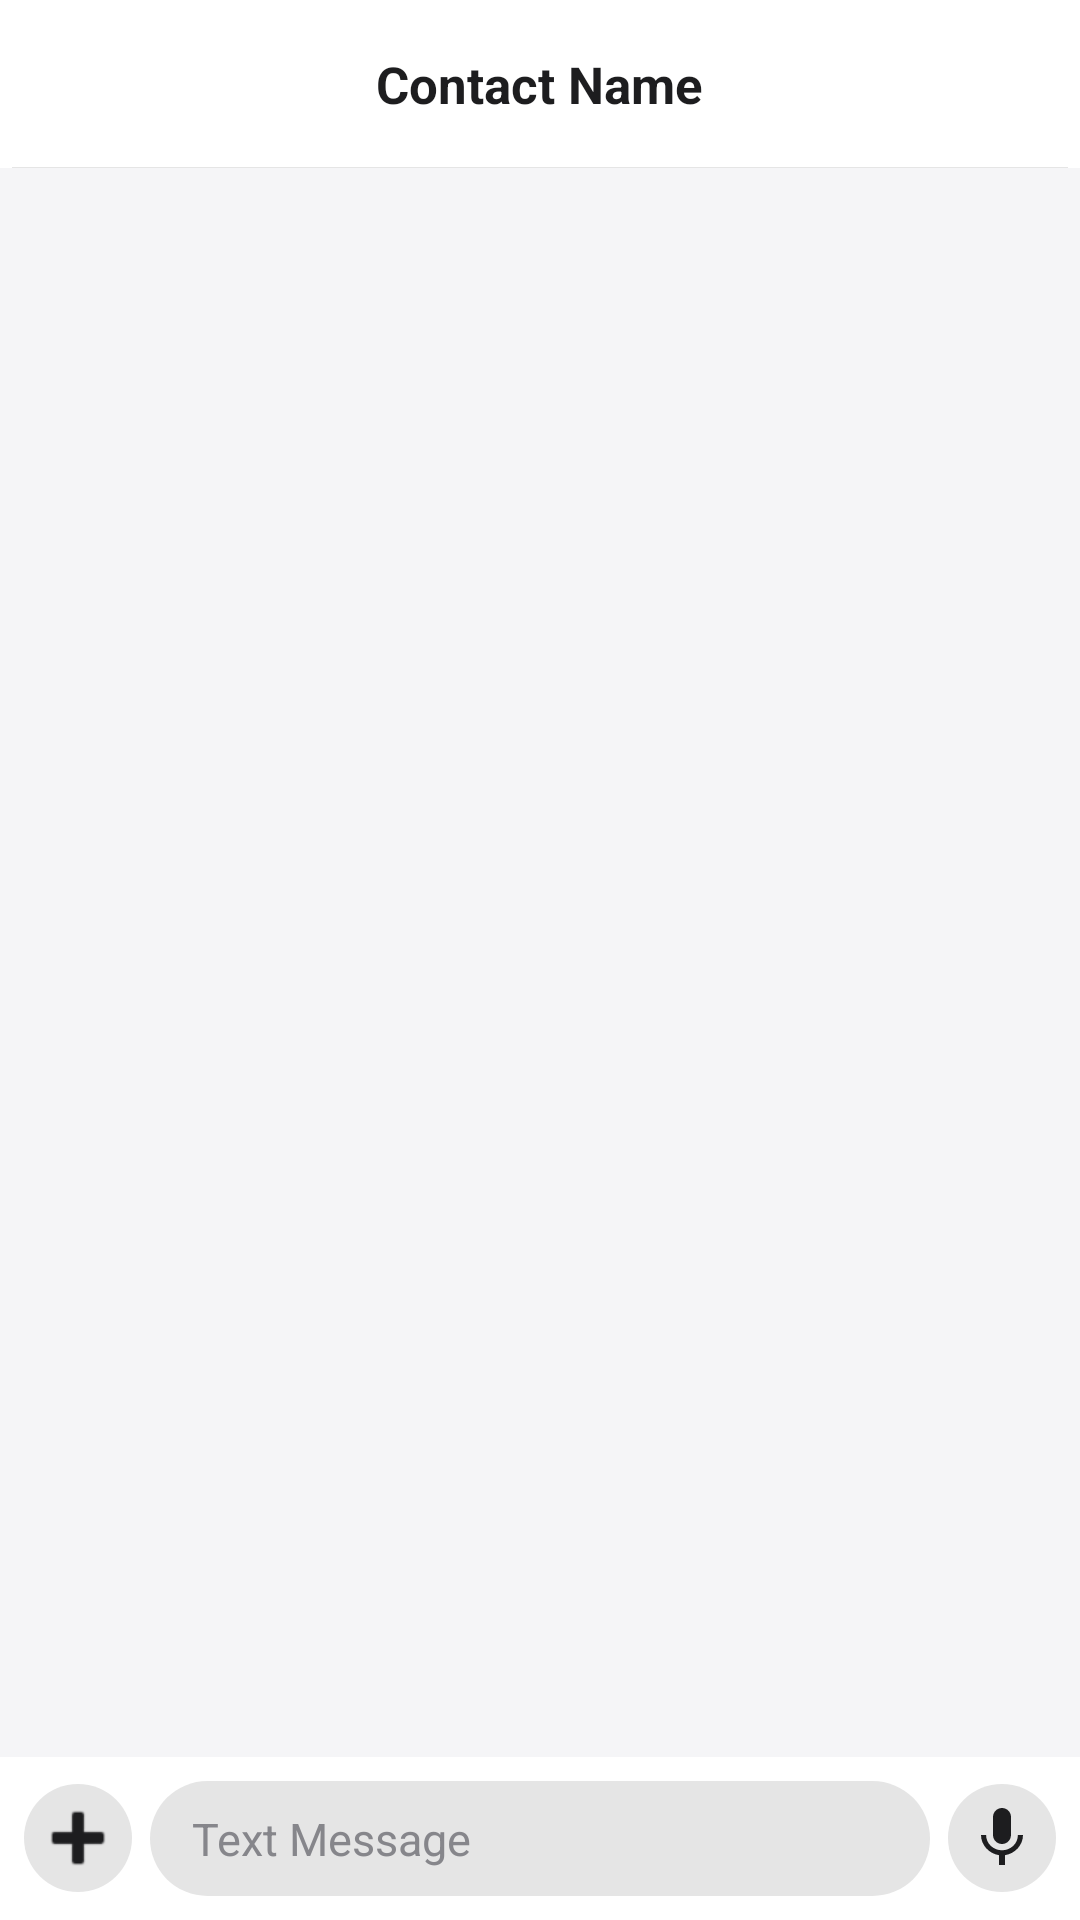

Reconstruct the res/layout file that produces this screen, plus the resources it refers to.
<!-- AndroidManifest.xml: activity theme Theme.PrismSettings -->
<!-- res/layout/activity_conversation.xml -->
<?xml version="1.0" encoding="utf-8"?>
<LinearLayout xmlns:android="http://schemas.android.com/apk/res/android"
    xmlns:app="http://schemas.android.com/apk/res-auto"
    android:layout_width="match_parent"
    android:layout_height="match_parent"
    android:background="?attr/prismBackground"
    android:orientation="vertical">

    
    <RelativeLayout
        android:layout_width="match_parent"
        android:layout_height="56dp"
        android:background="?attr/prismSurface"
        android:paddingHorizontal="4dp">

        <ImageButton
            android:id="@+id/conversationBackBtn"
            android:layout_width="44dp"
            android:layout_height="44dp"
            android:layout_centerVertical="true"
            android:background="?attr/selectableItemBackgroundBorderless"
            android:src="@drawable/ic_back_24"
            app:tint="@color/imessage_blue" />

        <TextView
            android:id="@+id/conversationHeaderName"
            android:layout_width="wrap_content"
            android:layout_height="wrap_content"
            android:layout_centerInParent="true"
            android:ellipsize="end"
            android:maxLines="1"
            android:text="Contact Name"
            android:textColor="?attr/prismTextPrimary"
            android:textSize="17sp"
            android:textStyle="bold" />

        <View
            android:layout_width="match_parent"
            android:layout_height="1px"
            android:layout_alignParentBottom="true"
            android:background="?attr/prismDivider" />
    </RelativeLayout>

    
    <androidx.recyclerview.widget.RecyclerView
        android:id="@+id/conversationMessagesList"
        android:layout_width="match_parent"
        android:layout_height="0dp"
        android:layout_weight="1"
        android:clipToPadding="false"
        android:paddingHorizontal="10dp"
        android:paddingVertical="8dp" />

    
    <FrameLayout
        android:id="@+id/attachmentPreviewFrame"
        android:layout_width="match_parent"
        android:layout_height="wrap_content"
        android:padding="8dp"
        android:visibility="gone">
        <ImageView
            android:id="@+id/attachmentPreviewImage"
            android:layout_width="100dp"
            android:layout_height="100dp"
            android:scaleType="centerCrop" />
        <ImageButton
            android:id="@+id/attachmentRemoveBtn"
            android:layout_width="24dp"
            android:layout_height="24dp"
            android:layout_gravity="top|end"
            android:background="@android:color/black"
            android:src="@android:drawable/ic_menu_close_clear_cancel"
            app:tint="@android:color/white" />
    </FrameLayout>

    
    <LinearLayout
        android:id="@+id/conversationInputRow"
        android:layout_width="match_parent"
        android:layout_height="wrap_content"
        android:background="?attr/prismSurface"
        android:gravity="center_vertical"
        android:orientation="horizontal"
        android:padding="8dp">

        <ImageButton
            android:id="@+id/conversationAttachBtn"
            android:layout_width="36dp"
            android:layout_height="36dp"
            android:layout_marginEnd="6dp"
            android:background="@drawable/bg_round_icon_btn"
            android:padding="8dp"
            android:src="@android:drawable/ic_input_add"
            app:tint="?attr/prismTextPrimary" />

        <EditText
            android:id="@+id/conversationInput"
            android:layout_width="0dp"
            android:layout_height="wrap_content"
            android:layout_weight="1"
            android:background="@drawable/bg_ios_pill"
            android:hint="Text Message"
            android:inputType="textLongMessage|textMultiLine"
            android:maxLines="4"
            android:paddingHorizontal="14dp"
            android:paddingVertical="9dp"
            android:textColor="?attr/prismTextPrimary"
            android:textColorHint="?attr/prismTextSecondary"
            android:textSize="15sp" />

        <ImageButton
            android:id="@+id/conversationMicBtn"
            android:layout_width="36dp"
            android:layout_height="36dp"
            android:layout_marginStart="6dp"
            android:background="@drawable/bg_round_icon_btn"
            android:contentDescription="Dictate"
            android:padding="8dp"
            android:src="@drawable/ic_mic_24"
            app:tint="?attr/prismTextPrimary" />

        <ImageButton
            android:id="@+id/conversationSendBtn"
            android:layout_width="36dp"
            android:layout_height="36dp"
            android:layout_marginStart="6dp"
            android:background="@drawable/bg_round_send_btn"
            android:padding="8dp"
            android:src="@android:drawable/ic_menu_send"
            android:visibility="gone"
            app:tint="@android:color/white" />
    </LinearLayout>

</LinearLayout>
<!-- resources referenced by this layout -->
<resources>
  <color name="imessage_blue">#FF007AFF</color>
  <!-- drawable bg_ios_pill (drawable) -->
  <?xml version="1.0" encoding="utf-8"?>
  <shape xmlns:android="http://schemas.android.com/apk/res/android">
      <corners android:radius="20dp" />
      <solid android:color="?attr/prismDivider" />
  </shape>
  <!-- drawable bg_round_icon_btn (drawable) -->
  <?xml version="1.0" encoding="utf-8"?>
  <shape xmlns:android="http://schemas.android.com/apk/res/android"
      android:shape="oval">
      <solid android:color="?attr/prismDivider" />
  </shape>
  <!-- drawable bg_round_send_btn (drawable) -->
  <?xml version="1.0" encoding="utf-8"?>
  <shape xmlns:android="http://schemas.android.com/apk/res/android"
      android:shape="oval">
      <solid android:color="@color/imessage_blue" />
  </shape>
  <!-- drawable ic_mic_24 (drawable) -->
  <?xml version="1.0" encoding="utf-8"?>
  <vector xmlns:android="http://schemas.android.com/apk/res/android"
      android:width="24dp"
      android:height="24dp"
      android:viewportWidth="24"
      android:viewportHeight="24"
      android:tint="?attr/colorControlNormal">
      <path
          android:fillColor="@android:color/white"
          android:pathData="M12,14c1.66,0 2.99,-1.34 2.99,-3L15,5c0,-1.66 -1.34,-3 -3,-3S9,3.34 9,5v6c0,1.66 1.34,3 3,3zM17.3,11c0,3 -2.54,5.1 -5.3,5.1S6.7,14 6.7,11L5,11c0,3.41 2.72,6.23 6,6.72V21h2v-3.28c3.28,-0.48 6,-3.3 6,-6.72h-1.7z" />
  </vector>
  <style name="Theme.PrismSettings" parent="Theme.Material3.DayNight.NoActionBar">
          <item name="android:windowBackground">?attr/prismBackground</item>
          <item name="android:statusBarColor">?attr/prismBackground</item>
          <item name="android:navigationBarColor">?attr/prismBackground</item>
          <item name="android:windowLightStatusBar">true</item>
          <item name="android:textColorPrimary">?attr/prismTextPrimary</item>
          <item name="android:textColorSecondary">?attr/prismTextSecondary</item>
          
          <item name="prismBackground">#F5F5F7</item>
          <item name="prismSurface">#FFFFFF</item>
          <item name="prismTextPrimary">#1D1D1F</item>
          <item name="prismTextSecondary">#86868B</item>
          <item name="prismDivider">#E5E5E5</item>
          <item name="prismOverlay">#E6FFFFFF</item>
          <item name="prismAccent">#007AFF</item>
          <item name="prismCardColor">#E1E1E6</item>
      </style>
</resources>
